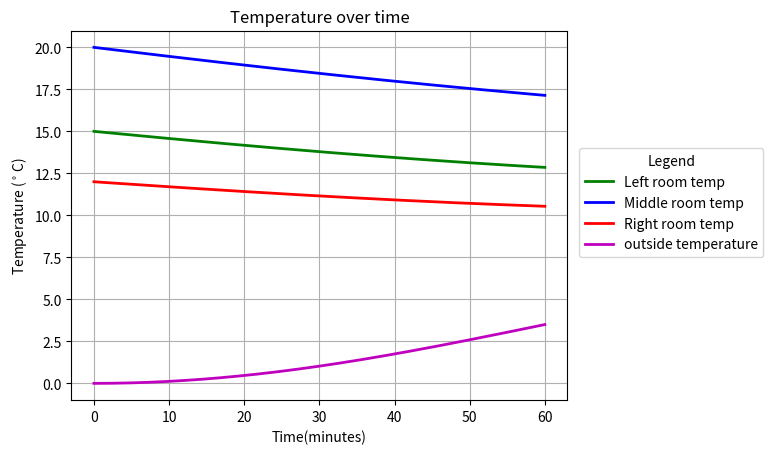

This figure's Python source:
#!/usr/bin/env python

import numpy as np
import matplotlib.pyplot as plt
from scipy.integrate import odeint 
import math

def AreaCalc(Length,Height):
    '''Length and height'''
    A = Length*Height
    return A

def VolumeCalc(Length,Width,Height):
    '''Length, width and height'''
    V = Length*Width*Height
    return V

def thermalCapacitanceCalculator(p,V,c_p):
    """density, volume and specific heat"""
    C = p*V*c_p
    return C

# can use this to show any initial values for solutions, or for any constants that are in the differential equations            
# ========================Variable Initialisation==============================                      
T10 = 15                                        # Initial temp of Room 1                   
T20 = 20                                        # Initial temp of Room 2
T30 = 12                                        # Initial temp of Room 3
To0 = 0                                         # Initial temp of outside the house
N = 1                                        # Number of hours in simulation
Xn = 5                                          # Number of points plotted per minute 
t = np.linspace(0, N*(60), (Xn*N*(60))+1)       
k_wall = 0.038
k_air = 0.02435                                 
Cp_air = 1005
Cv_air = 718
#alternative_outside_temp1 = -(1/144)*math.pi*math.sin((math.pi*t)/1440)     # goes to -20 after 1 day
#alternative_outside_temp2 = -(1/9)*math.sin(t/90)                           # goes to -20 after 283 minutes
#alternative_outside_temp3 = (7/240)*math.pi*math.sin((math.pi*t)/120)
# ========================Dimensional variables==============================
L_room1 = 10
L_room2 = 10 
L_room3 = 10
L_wall = 10

W_room1 = 10
W_room3 = 10
W_room2 = 12.5
Thickness_wall = 0.23               

H_room1 = 2
H_room2 = 2
H_room3 = 2
H_wall = 2

V_room1 = VolumeCalc(L_room1,W_room1,H_room1)
V_room2 = VolumeCalc(L_room2,W_room2,H_room2)
V_room3 = VolumeCalc(L_room3,W_room3,H_room3)
C_room1 = thermalCapacitanceCalculator(1.276,V_room1 , Cv_air)
C_room2 = thermalCapacitanceCalculator(1.276,V_room2 , Cv_air)
C_room3 = thermalCapacitanceCalculator(1.276,V_room3 , Cv_air)

A_Wall_1_o = AreaCalc(W_room1,H_room1)
A_Wall_1_2 = AreaCalc(W_room1,H_room1)
A_Wall_2_o = AreaCalc(W_room2,H_room2)
A_Wall_3_2 = AreaCalc(W_room3,H_room3)
A_Wall_3_o = AreaCalc(W_room3,H_room3)
V_wall = VolumeCalc(L_wall,Thickness_wall,H_wall)
C_wall = thermalCapacitanceCalculator(600.5, V_wall, 2300)
# =============================================================================

# Prints the values of the thermal capacity of each room
#print('C_room1 =',C_room1,'\nC_room2 =',C_room2,'\nC_room3 =',C_room3)

#----------------------------------------------------------------------------#
#                             Differential equation
#----------------------------------------------------------------------------#
def Heat_model(y,t):
    """Creates all the differential equations 
       that are then integrated over time"""

    T1,T2,T3,To = y
        
    ''' applied by Fouriers law, q = -k*del(T) as of now this shows change in energy, not temperature, since the RHS 
     of each equation is equal to the heat flux (which is flow of energy over time, dQdt)'''

    # Net heat flow for every room                        
    dQ1dt = ((A_Wall_1_2)*(k_wall/Thickness_wall)*(T2-T1)) + ((3*A_Wall_1_o)*(k_wall/Thickness_wall)*(To-T1))  
    dQ2dt = ((A_Wall_1_2)*(k_wall/Thickness_wall)*(T1-T2)) + ((A_Wall_3_2)*(k_wall/Thickness_wall)*(T3-T2)) + ((2*A_Wall_2_o)*(k_wall/Thickness_wall)*(To-T2)) 
    dQ3dt = ((A_Wall_3_2)*(k_wall/Thickness_wall)*(T2-T3)) + ((3*A_Wall_3_o)*(k_wall/Thickness_wall)*(To-T3)) 
    dQodt = (7/240)*math.pi*math.sin((math.pi*t)/120)
    # rate of change of temperature for each room
    dT1dt = (dQ1dt/C_room1)*60
    dT2dt = (dQ2dt/C_room2)*60
    dT3dt = (dQ3dt/C_room3)*60
    dTodt = (dQodt)

    return dT1dt, dT2dt, dT3dt, dTodt

# This integrates all the derivatives over time, t
solution = odeint(Heat_model, [T10,T20,T30,To0], t)
T1,T2,T3,To = solution.T



#----------------------------------------------------------------------------#
#                                 Plot
#----------------------------------------------------------------------------#

plt.figure()
plt.plot(t, T1, 'g', lw = 2, label = 'Left room temp')
plt.plot(t, T2, 'b', lw = 2, label = 'Middle room temp') 
plt.plot(t, T3, 'r', lw = 2, label = 'Right room temp') 
plt.plot(t, To, 'm', lw = 2, label = 'outside temperature')
plt.title('Temperature over time')
plt.legend(title="Legend", bbox_to_anchor=(1.01, 0.7))
plt.xlabel('Time(minutes)');
plt.ylabel('Temperature ($^\circ$C)')
plt.grid()
plt.show()
